Run: headless pygame with SDL's dummy video driver; simulated clock (each Clock.tick advances the game by its frame time, no real sleeping); random seed 0; keys injected as events and as key.get_pressed() state; no mouse input.
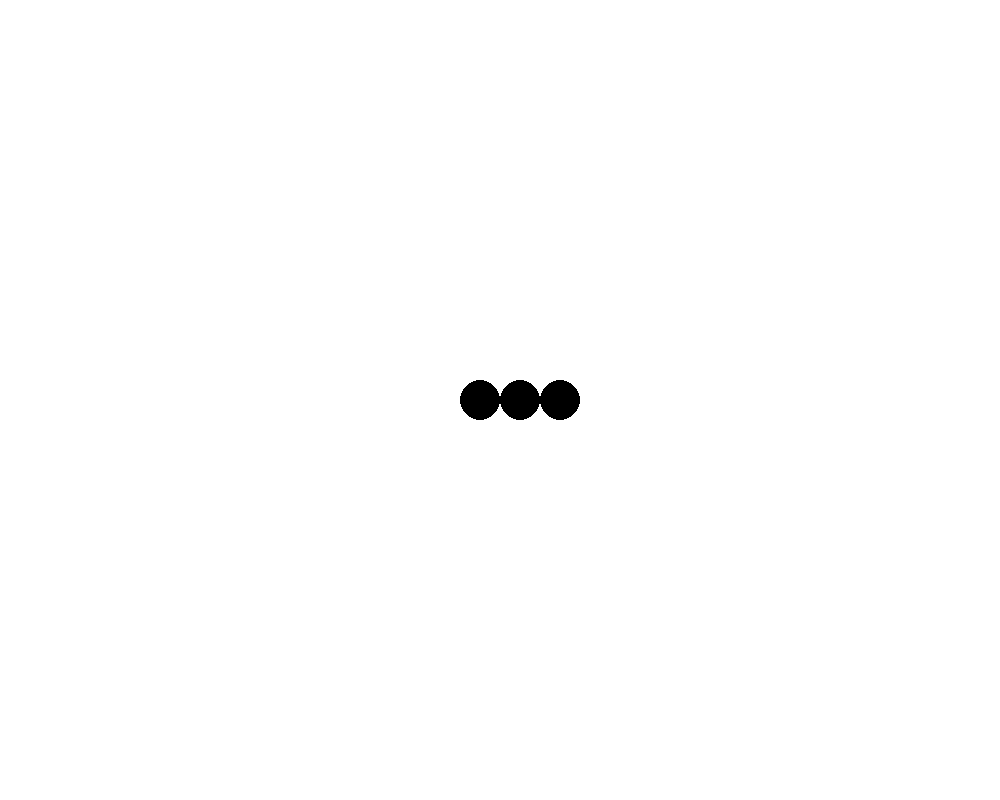
Frame 1 of 4 · flips 1–60 · no input
Frame 2 of 4 · flips 61–180 · tapped SPACE, RETURN · held RIGHT (→), D · screen unchanged from frame 1, image omitted
Frame 3 of 4 · flips 181–300 · held DOWN (↓), S · screen unchanged from frame 2, image omitted
Frame 4 of 4 · flips 301–420 · held LEFT (←), A, UP (↑), W · screen unchanged from frame 3, image omitted

The pygame program that drew these frames:

import random

import pygame

SCREEN_SIZE = [1000,800]
WHITE = (255,255,255)

CELL_RADIUS = 20
SNAKE_COLOR = (0,0,0)


UPDATE = pygame.USEREVENT + 1
FOOD = pygame.USEREVENT + 2


def init_game() -> object:
    pygame.init()
    pygame.display.set_caption("贪吃蛇")
    pygame.time.set_timer(UPDATE, 500)
    pygame.time.set_timer(FOOD, 3000)
class Game:
    def __init__(self):
        self.running = True
        self.screen = pygame.display.set_mode(SCREEN_SIZE)
        self.snake = Snake()
        self.food = None



class Cell:
    def __init__(self, x, y):
        self.x = x
        self.y = y

    def to_tuple(self):
        return self.x,self.y

    def copy(self):
        return Cell(self.x, self.y)

    def update(self, direction):
        if direction == "U":
            self.y -= CELL_RADIUS * 2
        elif direction == "D":
            self.y += CELL_RADIUS * 2
        elif direction == "L":
            self.x -= CELL_RADIUS * 2
        elif ddirection == "R":
            self.x += CELL_RADIUS * 2
class Snake:
    def __init__(self):
        cell_diameter = CELL_RADIUS * 2
        x = (SCREEN_SIZE[0]/cell_diameter//2)*cell_diameter
        y = (SCREEN_SIZE[1]/cell_diameter//2)*cell_diameter

        self.body = [Cell(x, y),Cell(x+40, y),Cell(x+80, y)]
        self.cell_size = CELL_RADIUS
        self.color = SNAKE_COLOR
        self.direction = "L"

    def update(self):
        head = self.body[0].copy()
        self.body.pop()
        head.update(self.direction)
        self.body.insert(0, head)





def update():
    for event in pygame.event.get():
         if event.type == pygame.QUIT:
             game.running = False
         if event.type == UPDATE:
             game.snake.update()
         if event.type == FOOD:
             generate_food()


def generate_food():
    while game.food is None:
        cell_diameter = CELL_RADIUS * 2
        rand_x = random.randint(1, (SCREEN_SIZE[0] / cell_diameter) - 1) * cell_diameter
        rand_y = random.randint(1, (SCREEN_SIZE[1] / cell_diameter) - 1) * cell_diameter
        if (rand_x, rand_y) not in [cell.to_tuple() for cell in game.snake.body]:
            game.food = (rand_x, rand_y)


def draw_snake():
    for cell in game.snake.body:
        pygame.draw.circle(game.screen, game.snake.color, cell.to_tuple(), game.snake.cell_size)

def draw():
    game.screen.fill(WHITE)
    draw_snake()
    draw_food()
    pygame.display.flip()


def draw_food():
    if game.food is not None:
        pygame.draw.circle(game.screen, (0, 100, 0), game.food, FOOD_RADIUS)


if __name__ == "__main__":
    init_game()
    game = Game()
    while game.running:
        update()
        draw()
    pygame.quit()
